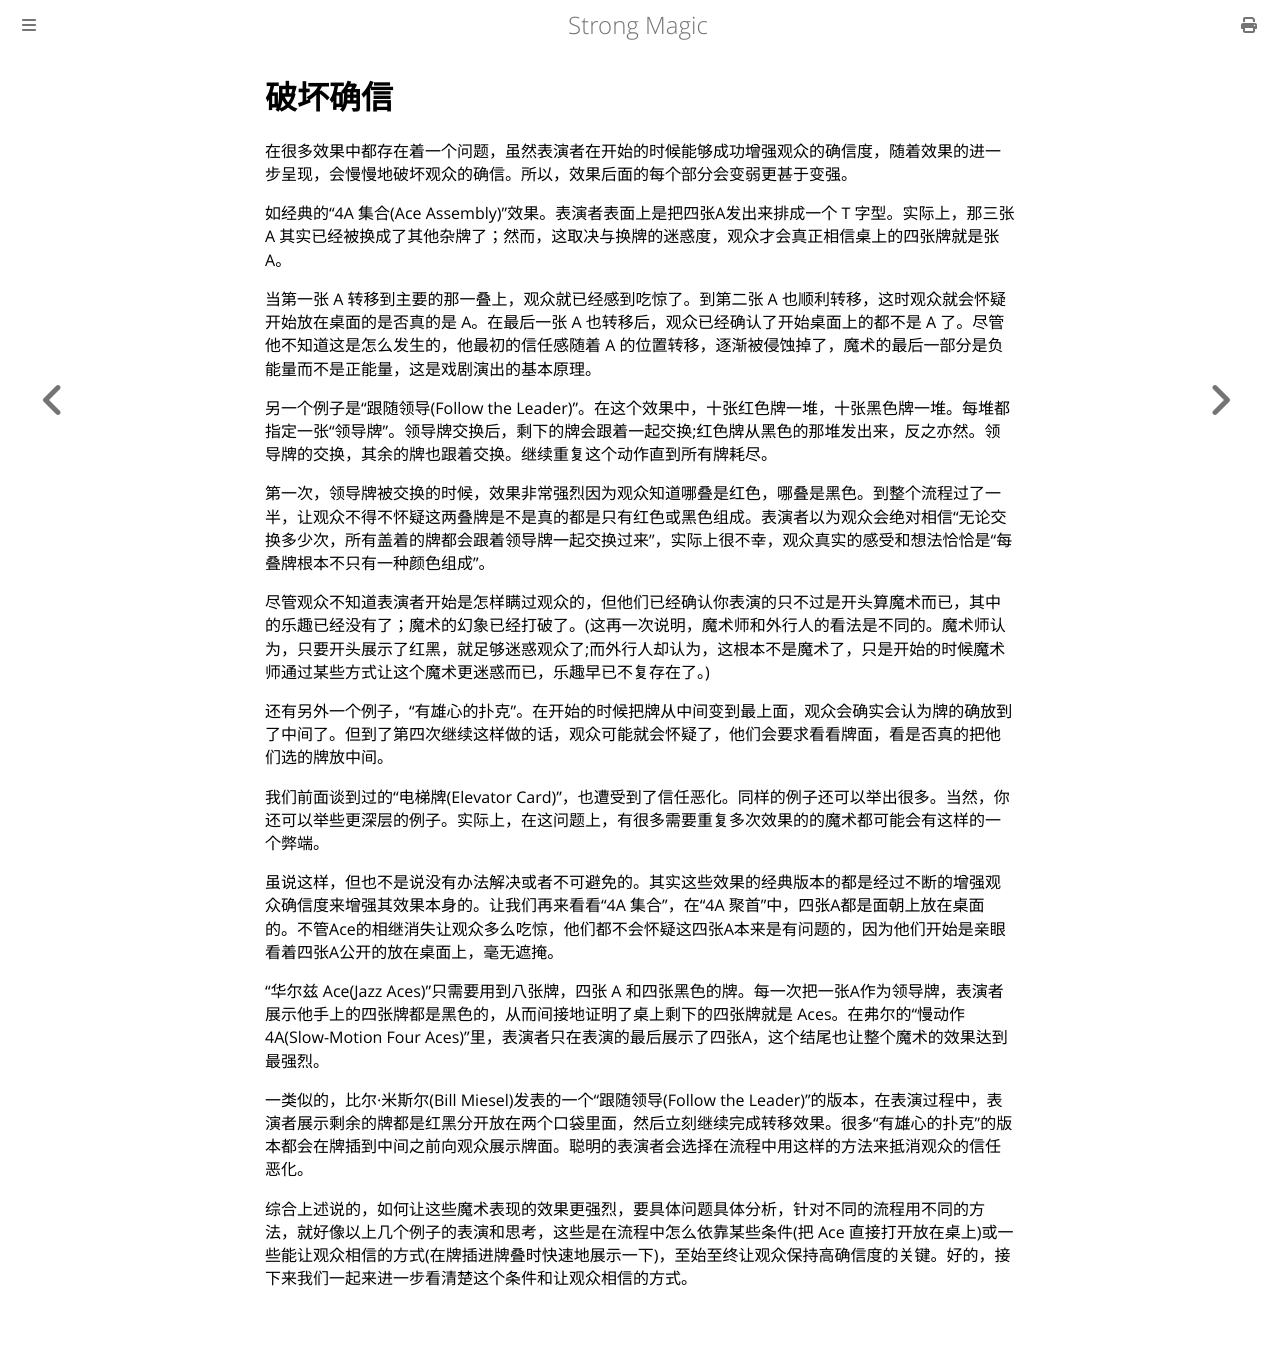

repository: ZJY0516/strong-magic · page: conviction/deteriorating-conviction.html · generator: mdbook

# 破坏确信

在很多效果中都存在着一个问题，虽然表演者在开始的时候能够成功增强观众的确信度，随着效果的进一步呈现，会慢慢地破坏观众的确信。所以，效果后面的每个部分会变弱更甚于变强。

如经典的“4A 集合(Ace Assembly)”效果。表演者表面上是把四张A发出来排成一个 T 字型。实际上，那三张 A 其实已经被换成了其他杂牌了；然而，这取决与换牌的迷惑度，观众才会真正相信桌上的四张牌就是张 A。

当第一张 A 转移到主要的那一叠上，观众就已经感到吃惊了。到第二张 A 也顺利转移，这时观众就会怀疑开始放在桌面的是否真的是 A。在最后一张 A 也转移后，观众已经确认了开始桌面上的都不是 A 了。尽管他不知道这是怎么发生的，他最初的信任感随着 A 的位置转移，逐渐被侵蚀掉了，魔术的最后一部分是负能量而不是正能量，这是戏剧演出的基本原理。

另一个例子是“跟随领导(Follow the Leader)”。在这个效果中，十张红色牌一堆，十张黑色牌一堆。每堆都指定一张“领导牌”。领导牌交换后，剩下的牌会跟着一起交换;红色牌从黑色的那堆发出来，反之亦然。领导牌的交换，其余的牌也跟着交换。继续重复这个动作直到所有牌耗尽。

第一次，领导牌被交换的时候，效果非常强烈因为观众知道哪叠是红色，哪叠是黑色。到整个流程过了一半，让观众不得不怀疑这两叠牌是不是真的都是只有红色或黑色组成。表演者以为观众会绝对相信“无论交换多少次，所有盖着的牌都会跟着领导牌一起交换过来”，实际上很不幸，观众真实的感受和想法恰恰是“每叠牌根本不只有一种颜色组成”。

尽管观众不知道表演者开始是怎样瞒过观众的，但他们已经确认你表演的只不过是开头算魔术而已，其中的乐趣已经没有了；魔术的幻象已经打破了。(这再一次说明，魔术师和外行人的看法是不同的。魔术师认为，只要开头展示了红黑，就足够迷惑观众了;而外行人却认为，这根本不是魔术了，只是开始的时候魔术师通过某些方式让这个魔术更迷惑而已，乐趣早已不复存在了。)

还有另外一个例子，“有雄心的扑克”。在开始的时候把牌从中间变到最上面，观众会确实会认为牌的确放到了中间了。但到了第四次继续这样做的话，观众可能就会怀疑了，他们会要求看看牌面，看是否真的把他们选的牌放中间。

我们前面谈到过的“电梯牌(Elevator Card)”，也遭受到了信任恶化。同样的例子还可以举出很多。当然，你还可以举些更深层的例子。实际上，在这问题上，有很多需要重复多次效果的的魔术都可能会有这样的一个弊端。

虽说这样，但也不是说没有办法解决或者不可避免的。其实这些效果的经典版本的都是经过不断的增强观众确信度来增强其效果本身的。让我们再来看看“4A 集合”，在“4A 聚首”中，四张A都是面朝上放在桌面的。不管Ace的相继消失让观众多么吃惊，他们都不会怀疑这四张A本来是有问题的，因为他们开始是亲眼看着四张A公开的放在桌面上，毫无遮掩。

“华尔兹 Ace(Jazz Aces)”只需要用到八张牌，四张 A 和四张黑色的牌。每一次把一张A作为领导牌，表演者展示他手上的四张牌都是黑色的，从而间接地证明了桌上剩下的四张牌就是 Aces。在弗尔的“慢动作 4A(Slow-Motion Four Aces)”里，表演者只在表演的最后展示了四张A，这个结尾也让整个魔术的效果达到最强烈。

一类似的，比尔·米斯尔(Bill Miesel)发表的一个“跟随领导(Follow the Leader)”的版本，在表演过程中，表演者展示剩余的牌都是红黑分开放在两个口袋里面，然后立刻继续完成转移效果。很多“有雄心的扑克”的版本都会在牌插到中间之前向观众展示牌面。聪明的表演者会选择在流程中用这样的方法来抵消观众的信任恶化。

综合上述说的，如何让这些魔术表现的效果更强烈，要具体问题具体分析，针对不同的流程用不同的方法，就好像以上几个例子的表演和思考，这些是在流程中怎么依靠某些条件(把 Ace 直接打开放在桌上)或一些能让观众相信的方式(在牌插进牌叠时快速地展示一下)，至始至终让观众保持高确信度的关键。好的，接下来我们一起来进一步看清楚这个条件和让观众相信的方式。
